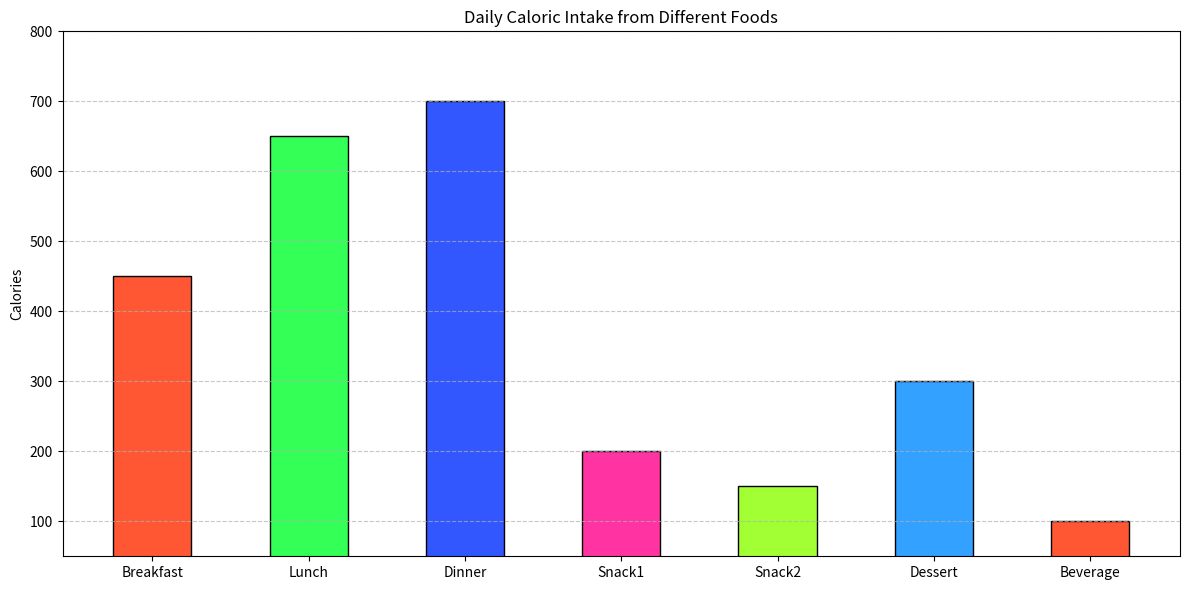

Python code for this plot:

import matplotlib.pyplot as plt

# Data
food = ['Breakfast', 'Lunch', 'Dinner', 'Snack1', 'Snack2', 'Dessert', 'Beverage']
calories = [450, 650, 700, 200, 150, 300, 100]
colors = ['#FF5733', '#33FF57', '#3357FF', '#FF33A1', '#A1FF33', '#33A1FF', '#FF5733']

# Create a vertical bar chart
plt.figure(figsize=(12, 6))
bars = plt.bar(food, calories, color=colors, edgecolor='black', width=0.5)

# Customizing the plot
plt.ylabel('Calories')
plt.title('Daily Caloric Intake from Different Foods')
plt.ylim(50, max(calories) + 100)
plt.tight_layout()

# Show grid
plt.grid(axis='y', linestyle='--', alpha=0.7)

# Display the plot
plt.show()
